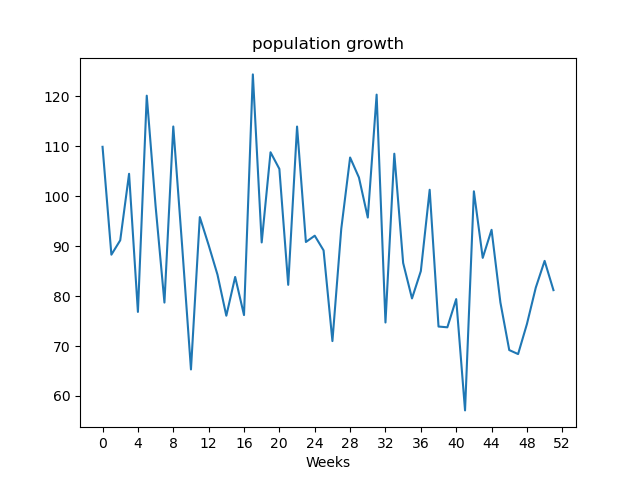

The file beside this chart, header and first rows:
, value
Week1, 109.9
Week2, 88.29
Week3, 91.17
Week4, 104.5
Week5, 76.83
Week6, 120.1
Week7, 98.02
Week8, 78.7
Week9, 114
Week10, 90.09
Week11, 65.31
Week12, 95.82
Week13, 90.21
Week14, 84.29
Week15, 76.07
Week16, 83.83
Week17, 76.2
Week18, 124.4
Week19, 90.74
Week20, 108.8
Week21, 105.5
Week22, 82.25
Week23, 114
Week24, 90.83
Week25, 92.09
Week26, 89.15
Week27, 70.99
Week28, 93.46
Week29, 107.8
Week30, 103.7
Week31, 95.73
Week32, 120.3
Week33, 74.71
Week34, 108.5
Week35, 86.63
Week36, 79.53
Week37, 85.0
Week38, 101.3
Week39, 73.9
Week40, 73.75
Week41, 79.4
Week42, 57.11
Week43, 101
Week44, 87.65
Week45, 93.27
Week46, 78.72
Week47, 69.19
Week48, 68.39
Week49, 74.41
Week50, 81.69
Week51, 87.05
Week52, 81.19
